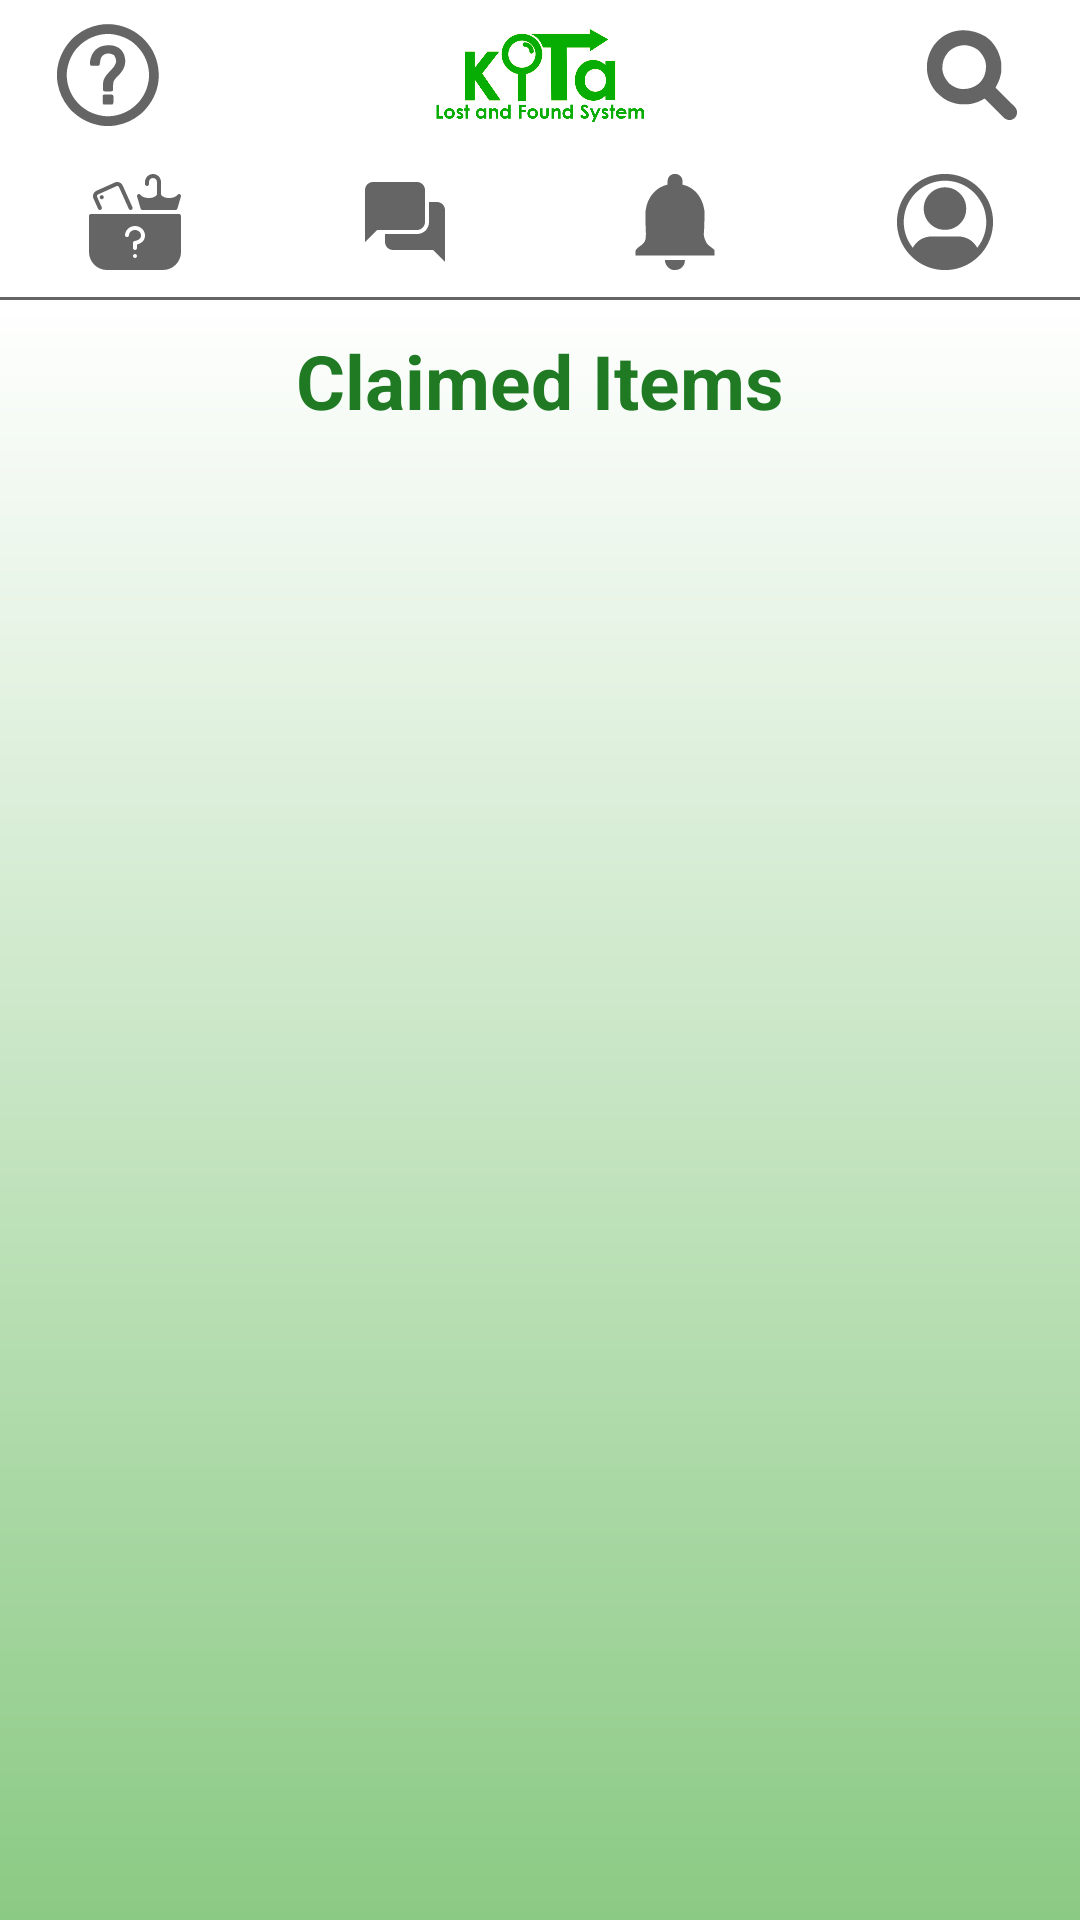

Layout XML and referenced resources for this Android screen:
<!-- AndroidManifest.xml: application theme Theme.kITa -->
<!-- res/layout/fragment_claimed.xml -->
<?xml version="1.0" encoding="utf-8"?>
<androidx.constraintlayout.widget.ConstraintLayout
    xmlns:android="http://schemas.android.com/apk/res/android"
    xmlns:app="http://schemas.android.com/apk/res-auto"
    xmlns:tools="http://schemas.android.com/tools"
    android:layout_width="match_parent"
    android:layout_height="match_parent"
    android:fitsSystemWindows="true"
    tools:context="com.example.kITa.ClaimedActivity">

    
    <LinearLayout
        android:id="@+id/toolbar"
        android:layout_width="match_parent"
        android:layout_height="100dp"
        android:orientation="vertical"
        android:background="@drawable/toolbar_dropshadow"
        app:layout_constraintStart_toStartOf="parent"
        app:layout_constraintTop_toTopOf="parent"
        app:layout_constraintEnd_toEndOf="parent">

        
        <LinearLayout
            android:layout_width="match_parent"
            android:layout_height="50dp"
            android:orientation="horizontal"
            android:background="@color/white">

            
            <ImageButton
                android:id="@+id/guide_icon"
                android:layout_width="0dp"
                android:layout_height="50dp"
                android:layout_weight="1"
                android:padding="8dp"
                android:scaleType="fitCenter"
                android:background="@color/white"
                android:src="@drawable/ic_guide"
                android:contentDescription="guideIcon"/>

            
            <ImageView
                android:id="@+id/logo_image"
                android:layout_width="0dp"
                android:layout_height="50dp"
                android:layout_weight="3"
                android:padding="72dp"
                android:scaleType="centerCrop"
                android:src="@drawable/kitalogo"
                android:contentDescription="kitaLogo"/>

            
            <ImageButton
                android:id="@+id/search_icon"
                android:layout_width="0dp"
                android:layout_height="50dp"
                android:layout_weight="1"
                android:padding="8dp"
                android:scaleType="fitCenter"
                android:background="@color/white"
                android:src="@drawable/ic_search"
                android:contentDescription="searchIcon"/>
        </LinearLayout>

        
        <LinearLayout
            android:id="@+id/navBarLayout"
            android:layout_width="match_parent"
            android:layout_height="50dp"
            android:orientation="horizontal"
            android:background="@drawable/toolbar_dropshadow">

            <ImageButton
                android:id="@+id/nav_lost"
                android:layout_width="0dp"
                android:layout_height="48dp"
                android:layout_weight="1"
                android:padding="8dp"
                android:scaleType="fitCenter"
                android:src="@drawable/ic_lost"
                android:background="@color/white"
                android:contentDescription="lostIcon"
                />

            <ImageButton
                android:id="@+id/nav_chat"
                android:layout_width="0dp"
                android:layout_height="48dp"
                android:layout_weight="1"
                android:padding="8dp"
                android:scaleType="fitCenter"
                android:src="@drawable/ic_chat"
                android:background="@color/white"
                android:contentDescription="chatIcon"
                />

            <ImageButton
                android:id="@+id/nav_notifications"
                android:layout_width="0dp"
                android:layout_height="48dp"
                android:layout_weight="1"
                android:padding="8dp"
                android:scaleType="fitCenter"
                android:src="@drawable/ic_notification"
                android:background="@color/white"
                android:contentDescription="notifIcon"
                />

            <ImageButton
                android:id="@+id/nav_profile"
                android:layout_width="0dp"
                android:layout_height="48dp"
                android:layout_weight="1"
                android:padding="8dp"
                android:scaleType="fitCenter"
                android:src="@drawable/ic_profile"
                android:background="@color/white"
                android:contentDescription="profileIcon"/>
        </LinearLayout>
    </LinearLayout>

    <androidx.core.widget.NestedScrollView
        android:layout_width="match_parent"
        android:layout_height="0dp"
        android:background="@drawable/gradient"
        android:contentDescription="@string/add_post"
        app:layout_constraintBottom_toBottomOf="parent"
        app:layout_constraintTop_toBottomOf="@id/toolbar">

        <RelativeLayout
            android:id="@+id/main"
            android:layout_width="match_parent"
            android:layout_height="wrap_content">

            <TextView
                android:id="@+id/claimedItemsTitle"
                android:layout_width="match_parent"
                android:layout_height="wrap_content"
                android:layout_marginTop="10dp"
                android:text="Claimed Items"
                android:textAlignment="center"
                android:textColor="@color/green"
                android:textSize="25sp"
                android:textStyle="bold"
                />

            
            <androidx.recyclerview.widget.RecyclerView
                android:id="@+id/claimedItemsRecyclerView"
                android:layout_width="match_parent"
                android:layout_height="wrap_content"
                android:layout_below="@+id/claimedItemsTitle"
                android:layout_marginTop="10dp"
                android:layout_marginBottom="16dp"
                />
        </RelativeLayout>
    </androidx.core.widget.NestedScrollView>
</androidx.constraintlayout.widget.ConstraintLayout>
<!-- resources referenced by this layout -->
<resources>
  <color name="green">#1F7A23</color>
  <color name="white">#FFFFFFFF</color>
  <!-- drawable gradient (drawable) -->
  <?xml version="1.0" encoding="utf-8"?>
  <shape xmlns:android="http://schemas.android.com/apk/res/android"
      android:shape="rectangle">
      <gradient
          android:startColor="#8bca84"
          android:endColor="#ffffffff"
          android:angle="90" />
  </shape>
  <!-- drawable ic_chat (drawable) -->
  <vector xmlns:android="http://schemas.android.com/apk/res/android"
      android:width="512dp"
      android:height="512dp"
      android:viewportWidth="24"
      android:viewportHeight="24">
    <path
        android:fillColor="#656565"
        android:pathData="M4,2C2.9,2 2,2.9 2,4L2,17L5,14L15,14C16.1,14 17,13.1 17,12L17,4C17,2.9 16.1,2 15,2L4,2zM18,7L18,12C18,13.7 16.7,15 15,15L7,15L7,17C7,18.1 7.9,19 9,19L19,19L22,22L22,9C22,7.9 21.1,7 20,7L18,7z"/>
  </vector>
  <!-- drawable ic_guide: vector/xml drawable (drawable, 5665 chars, omitted) -->
  <!-- drawable ic_lost: vector/xml drawable (drawable, 2457 chars, omitted) -->
  <!-- drawable ic_notification (drawable) -->
  <vector xmlns:android="http://schemas.android.com/apk/res/android"
      android:width="512dp"
      android:height="512dp"
      android:viewportWidth="512"
      android:viewportHeight="512">
    <path
        android:pathData="M277,5C285.97,10.43 291.83,18.28 294.94,28.31C296.97,37.64 296.25,47.51 296,57C296.95,57.2 297.89,57.39 298.87,57.59C330.54,64.59 359.57,84.13 379,110C379.6,110.8 380.2,111.6 380.82,112.42C395.77,133 404.83,155.92 410.25,180.63C410.4,181.3 410.55,181.98 410.71,182.68C411.21,185.11 411.6,187.55 412,190C412.18,191.09 412.37,192.18 412.56,193.3C414.55,206.74 413.8,220.11 413.24,233.62C412.85,243.19 412.67,252.76 412.48,262.34C412.3,271.6 412.05,280.84 411.59,290.09C408.26,332.76 408.26,332.76 425.38,370.09C433.79,379.35 443.59,387.06 453.73,394.31C458.82,398.09 463.19,401.92 467,407C467,415.91 467,424.82 467,434C327.74,434 188.48,434 45,434C45,406.12 45,406.12 54.24,396.72C58.04,393.27 61.8,390.09 66.04,387.2C79.61,377.89 94.84,366.22 98.52,349.3C102.11,329.41 100.65,308.45 99.8,288.36C99.41,279.13 99.25,269.89 99.09,260.65C99.03,257.37 98.98,254.09 98.92,250.8C98.9,250 98.89,249.21 98.87,248.38C98.77,243 98.6,237.62 98.41,232.23C97.69,211.64 98.41,191.51 103.81,171.5C104.07,170.51 104.33,169.51 104.6,168.49C115.6,127.7 140.53,92.81 177.2,71.52C189.47,64.65 202.23,59.83 216,57C215.98,56.09 215.98,56.09 215.95,55.17C215.59,39.02 215.33,25.16 226,12C239.49,-1.7 260.41,-4.76 277,5Z"
        android:fillColor="#656565"/>
    <path
        android:pathData="M203,459C237.98,459 272.96,459 309,459C309,474.57 304.07,486.47 293.35,497.78C280.97,509.48 267.31,512.43 250.9,512.21C245.5,512.05 240.92,511.29 236,509C235.11,508.6 234.23,508.2 233.32,507.78C218.96,500.61 209.9,489.58 204.73,474.51C203.12,468.95 203,465.07 203,459Z"
        android:fillColor="#656565"/>
  </vector>
  <!-- drawable kitalogo: png bitmap (drawable, 51336 bytes) -->
  <!-- drawable toolbar_dropshadow (drawable) -->
  <layer-list xmlns:android="http://schemas.android.com/apk/res/android">
  
      <item>
          <shape android:shape="rectangle" >
              <solid android:color="#ffffff" />
          </shape>
      </item>
  
      <item android:top="-2dp" android:right="-2dp" android:left="-2dp">
          <shape>
              <solid android:color="@android:color/transparent" />
              <stroke
                  android:width="1dp"
                  android:color="#656565" />
          </shape>
      </item>
  
  </layer-list>
  <string name="add_post">AddNew</string>
  <style name="Theme.kITa" parent="Theme.Material3.DayNight.NoActionBar">
          <item name="colorPrimary">@color/black</item>
          <item name="android:statusBarColor">@color/white</item>
          <item name="android:windowLightStatusBar">true</item>
          <item name="android:navigationBarColor">@color/white</item>
          <item name="android:windowLightNavigationBar">true</item>
      </style>
  <color name="black">#FF000000</color>
</resources>
